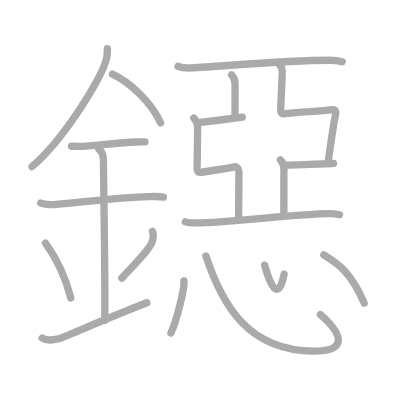
t = 0.00 s
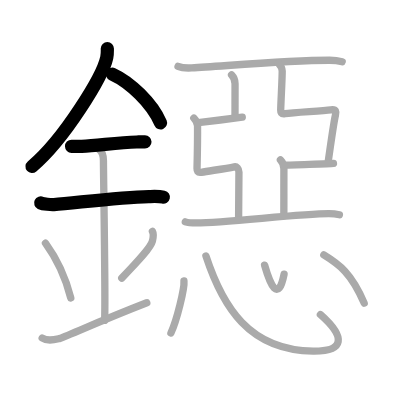
t = 4.00 s
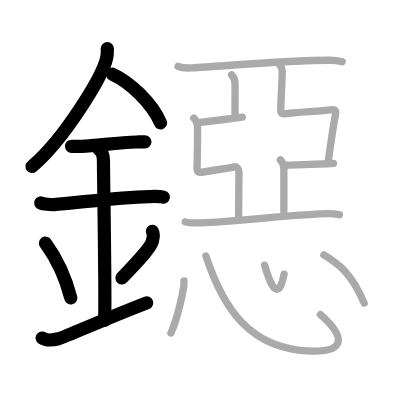
t = 8.00 s
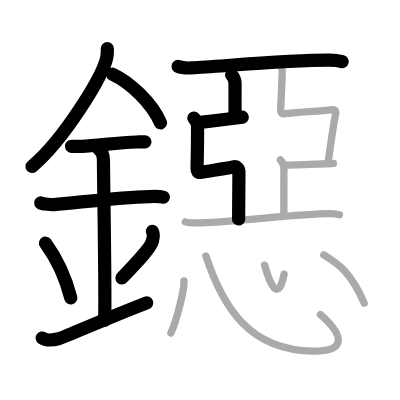
t = 12.00 s
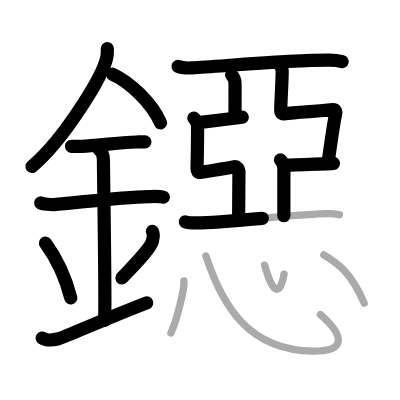
t = 15.50 s
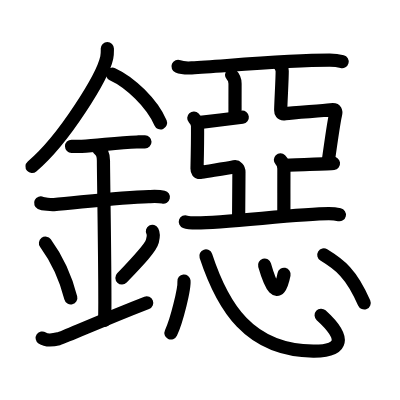
t = 20.00 s

The animated SVG that drew these frames (rendered in a browser with its animation timeline set to each time). Animation: 20 SMIL elements (animate=20); one cycle of 20.00 s.

<?xml version="1.0" standalone="no"?>
<!DOCTYPE svg PUBLIC "-//W3C//DTD SVG 1.1//EN"   "http://www.w3.org/Graphics/SVG/1.1/DTD/svg11.dtd">
<svg width="400px" height="400px"  version="1.1" xmlns="http://www.w3.org/2000/svg">
  <defs>
    <marker id="Triangle" viewBox="0 0 10 10" refX="0" refY="5" markerUnits="strokeWidth" markerWidth="3" style="stroke-opacity:0%;fill:#aaaaaa;" markerHeight="2" orient="auto">
      <path d="M 0 0 L 10 5 L 0 10 z" />
    </marker>
    
    <marker id="Arrow" viewBox="0 0 10 10" refX="5" refY="5" markerUnits="strokeWidth" markerWidth="1.8" style="stroke-opacity:0%;fill:#770000;" markerHeight="2" orient="auto">
      <path d="M 0 4 L 6 4 L 4 1 L 10 5 L 4 9 L 6 6 L 0 6 z" />
        <circle cx="5" cy="5" r="5" />
      </marker>
    
    <marker id="TriangleRed" viewBox="0 0 10 10" refX="0" refY="5" markerUnits="strokeWidth" markerWidth="3" style="stroke-opacity:0%;fill:#CC0000;" markerHeight="2" orient="auto">
      <path d="M 0 0 L 10 5 L 0 10 z" />
    </marker>
    
    <marker id="ArrowRed" viewBox="0 0 10 10" refX="5" refY="5" markerUnits="strokeWidth" markerWidth="1.8" style="stroke-opacity:0%;fill:#CC0000;" markerHeight="2" orient="auto">
      <path d="M 0 4 L 6 4 L 4 1 L 10 5 L 4 9 L 6 6 L 0 6 z" />
        <circle cx="5" cy="5" r="5" />
      </marker>
    
  </defs>
  
  <path style="fill:#ffffff; fill-opacity:100%; fill-rule:evenodd; stroke-width:0;" d="M 0 0 L 400px 0 L 400px 400px L 0 400px L 0 0" />

  <g transform="scale(3.6697247706422 3.6697247706422)">
<path style="fill:none; fill-opacity:0%; fill-rule:evenodd; stroke:#aaaaaa; stroke-opacity:100%; stroke-width: 1.5pt; stroke-linejoin:round; stroke-linecap:round;" d="M29.25 13.24c0 0.82 0.05 1.47-0.16 2.45C28 20.79 17.61 37.82 8.72 45.38"></path>
<path style="fill:none; fill-opacity:0%; fill-rule:evenodd; stroke:#aaaaaa; stroke-opacity:100%; stroke-width: 1.5pt; stroke-linejoin:round; stroke-linecap:round;" d="M30.64 20.21c4.74 2.15 10.8 7.87 13.11 13.29"></path>
<path style="fill:none; fill-opacity:0%; fill-rule:evenodd; stroke:#aaaaaa; stroke-opacity:100%; stroke-width: 1.5pt; stroke-linejoin:round; stroke-linecap:round;" d="M19.5 39.86c1.56 0 2.27 0.06 2.77 0.04c4.5-0.21 9.7-1.05 15-1.21c0.77-0.02 0.93-0.04 2.23-0.04"></path>
<path style="fill:none; fill-opacity:0%; fill-rule:evenodd; stroke:#aaaaaa; stroke-opacity:100%; stroke-width: 1.5pt; stroke-linejoin:round; stroke-linecap:round;" d="M11.09 55.31c0.68 0.33 2.91 0.48 3.6 0.43c6.24-0.49 17.88-1.99 25.87-2.17c0.85-0.02 2.7-0.13 3.96 0.15"></path>
<path style="fill:none; fill-opacity:0%; fill-rule:evenodd; stroke:#aaaaaa; stroke-opacity:100%; stroke-width: 1.5pt; stroke-linejoin:round; stroke-linecap:round;" d="M26.95 40.69c1.24 0.78 1.24 2.52 1.24 3.14c0 4.35 0.62 39.13 0.31 43.48"></path>
<path style="fill:none; fill-opacity:0%; fill-rule:evenodd; stroke:#aaaaaa; stroke-opacity:100%; stroke-width: 1.5pt; stroke-linejoin:round; stroke-linecap:round;" d="M12.39 66.26c4.08 5.6 6.07 11.67 6.9 14.94"></path>
<path style="fill:none; fill-opacity:0%; fill-rule:evenodd; stroke:#aaaaaa; stroke-opacity:100%; stroke-width: 1.5pt; stroke-linejoin:round; stroke-linecap:round;" d="M41.53 63.05c0.44 0.8 0.17 1.98 0 2.66c-0.44 1.74-3.42 4.94-8.35 10.07"></path>
<path style="fill:none; fill-opacity:0%; fill-rule:evenodd; stroke:#aaaaaa; stroke-opacity:100%; stroke-width: 1.5pt; stroke-linejoin:round; stroke-linecap:round;" d="M11.5 92.11c1.24 0.84 2.73 0.63 4.46 0.21c1.28-0.31 11.15-4.81 24.04-9.82"></path>
<path style="fill:none; fill-opacity:0%; fill-rule:evenodd; stroke:#aaaaaa; stroke-opacity:100%; stroke-width: 1.5pt; stroke-linejoin:round; stroke-linecap:round;" d="M48.52 18.1c0.97 0.41 2.74 0.46 3.71 0.41c9.67-0.57 26.41-2.12 37.63-2.1c1.61 0 2.58 0.19 3.39 0.4"></path>
<path style="fill:none; fill-opacity:0%; fill-rule:evenodd; stroke:#aaaaaa; stroke-opacity:100%; stroke-width: 1.5pt; stroke-linejoin:round; stroke-linecap:round;" d="M63.1 20.4c0.53 0.54 0.95 1.44 0.95 2.39c0 2.17-0.01 6.06-0.01 9"></path>
<path style="fill:none; fill-opacity:0%; fill-rule:evenodd; stroke:#aaaaaa; stroke-opacity:100%; stroke-width: 1.5pt; stroke-linejoin:round; stroke-linecap:round;" d="M54.04 33.43c1.48-0.15 10.77-1.34 11.98-1.49"></path>
<path style="fill:none; fill-opacity:0%; fill-rule:evenodd; stroke:#aaaaaa; stroke-opacity:100%; stroke-width: 1.5pt; stroke-linejoin:round; stroke-linecap:round;" d="M52.81 32.18c0.58 0.63 1.01 1.27 1.02 2.16c0.02 1.86-0.08 9.05-0.14 11.62c-0.01 0.56 0.1 1.16 1.17 0.98c2.41-0.43 6.5-0.95 8.99-1.48c0.62-0.13 1.26 0.45 1.26 1.44c0 2.74-0.09 7.53-0.09 12.88"></path>
<path style="fill:none; fill-opacity:0%; fill-rule:evenodd; stroke:#aaaaaa; stroke-opacity:100%; stroke-width: 1.5pt; stroke-linejoin:round; stroke-linecap:round;" d="M75.88 17.21c0.58 0.63 1.01 1.27 1.02 2.16c0.02 1.86-0.35 8.06-0.41 10.63c-0.01 0.56 0.1 1.16 1.17 0.98c2.41-0.43 9.98-0.69 12.49-1.07c1.48-0.23 1.49 0.48 1.26 1.44c-0.44 1.84-1.52 9.47-1.97 12.69"></path>
<path style="fill:none; fill-opacity:0%; fill-rule:evenodd; stroke:#aaaaaa; stroke-opacity:100%; stroke-width: 1.5pt; stroke-linejoin:round; stroke-linecap:round;" d="M77.85 45.02c1.48-0.15 11.81-0.34 13.02-0.49"></path>
<path style="fill:none; fill-opacity:0%; fill-rule:evenodd; stroke:#aaaaaa; stroke-opacity:100%; stroke-width: 1.5pt; stroke-linejoin:round; stroke-linecap:round;" d="M76.41 43.58c0.53 0.54 0.95 1.44 0.95 2.39c0 2.17-0.01 9.9-0.01 12.85"></path>
<path style="fill:none; fill-opacity:0%; fill-rule:evenodd; stroke:#aaaaaa; stroke-opacity:100%; stroke-width: 1.5pt; stroke-linejoin:round; stroke-linecap:round;" d="M50.5 60.45c0.82 0.3 2.31 0.3 3.12 0.3c7.78 0 28.11-2.53 36.02-2.52c1.36 0 2.17 0.14 2.85 0.29"></path>
<path style="fill:none; fill-opacity:0%; fill-rule:evenodd; stroke:#aaaaaa; stroke-opacity:100%; stroke-width: 1.5pt; stroke-linejoin:round; stroke-linecap:round;" d="M50.13 76.57c0.2 2-1.97 10.83-3.55 14.17"></path>
<path style="fill:none; fill-opacity:0%; fill-rule:evenodd; stroke:#aaaaaa; stroke-opacity:100%; stroke-width: 1.5pt; stroke-linejoin:round; stroke-linecap:round;" d="M56.11 69.75c4.54 13.79 11.73 25.76 29.25 25.93c8.45 0.08 9-3.68 1.95-9.95"></path>
<path style="fill:none; fill-opacity:0%; fill-rule:evenodd; stroke:#aaaaaa; stroke-opacity:100%; stroke-width: 1.5pt; stroke-linejoin:round; stroke-linecap:round;" d="M72.1 72.25c1.51 5.25 3.7 10.5 5.31 2.46"></path>
<path style="fill:none; fill-opacity:0%; fill-rule:evenodd; stroke:#aaaaaa; stroke-opacity:100%; stroke-width: 1.5pt; stroke-linejoin:round; stroke-linecap:round;" d="M88.24 69.48c4.29 2.62 7.51 5 11 13.11"></path>

<path style="fill:none; fill-opacity:0%; fill-rule:evenodd; stroke:#000000; stroke-opacity:100%; stroke-width: 2.7pt; stroke-linejoin:round; stroke-linecap:round;" d="M29.25 13.24c0 0.82 0.05 1.47-0.16 2.45C28 20.79 17.61 37.82 8.72 45.38" pathLength="100" stroke-dashoffset="100" stroke-dasharray="100 105"><animate id="dashAnim1" attributeName="stroke-dashoffset" from="100" to="0" dur="1s" calcMode="linear" fill="freeze"/></path>
<path style="fill:none; fill-opacity:0%; fill-rule:evenodd; stroke:#000000; stroke-opacity:100%; stroke-width: 2.7pt; stroke-linejoin:round; stroke-linecap:round;" d="M30.64 20.21c4.74 2.15 10.8 7.87 13.11 13.29" pathLength="100" stroke-dashoffset="100" stroke-dasharray="100 105"><animate id="dashAnim2" attributeName="stroke-dashoffset" from="100" to="0" dur="1s" calcMode="linear" begin="dashAnim1.end" fill="freeze"/></path>
<path style="fill:none; fill-opacity:0%; fill-rule:evenodd; stroke:#000000; stroke-opacity:100%; stroke-width: 2.7pt; stroke-linejoin:round; stroke-linecap:round;" d="M19.5 39.86c1.56 0 2.27 0.06 2.77 0.04c4.5-0.21 9.7-1.05 15-1.21c0.77-0.02 0.93-0.04 2.23-0.04" pathLength="100" stroke-dashoffset="100" stroke-dasharray="100 105"><animate id="dashAnim3" attributeName="stroke-dashoffset" from="100" to="0" dur="1s" calcMode="linear" begin="dashAnim2.end" fill="freeze"/></path>
<path style="fill:none; fill-opacity:0%; fill-rule:evenodd; stroke:#000000; stroke-opacity:100%; stroke-width: 2.7pt; stroke-linejoin:round; stroke-linecap:round;" d="M11.09 55.31c0.68 0.33 2.91 0.48 3.6 0.43c6.24-0.49 17.88-1.99 25.87-2.17c0.85-0.02 2.7-0.13 3.96 0.15" pathLength="100" stroke-dashoffset="100" stroke-dasharray="100 105"><animate id="dashAnim4" attributeName="stroke-dashoffset" from="100" to="0" dur="1s" calcMode="linear" begin="dashAnim3.end" fill="freeze"/></path>
<path style="fill:none; fill-opacity:0%; fill-rule:evenodd; stroke:#000000; stroke-opacity:100%; stroke-width: 2.7pt; stroke-linejoin:round; stroke-linecap:round;" d="M26.95 40.69c1.24 0.78 1.24 2.52 1.24 3.14c0 4.35 0.62 39.13 0.31 43.48" pathLength="100" stroke-dashoffset="100" stroke-dasharray="100 105"><animate id="dashAnim5" attributeName="stroke-dashoffset" from="100" to="0" dur="1s" calcMode="linear" begin="dashAnim4.end" fill="freeze"/></path>
<path style="fill:none; fill-opacity:0%; fill-rule:evenodd; stroke:#000000; stroke-opacity:100%; stroke-width: 2.7pt; stroke-linejoin:round; stroke-linecap:round;" d="M12.39 66.26c4.08 5.6 6.07 11.67 6.9 14.94" pathLength="100" stroke-dashoffset="100" stroke-dasharray="100 105"><animate id="dashAnim6" attributeName="stroke-dashoffset" from="100" to="0" dur="1s" calcMode="linear" begin="dashAnim5.end" fill="freeze"/></path>
<path style="fill:none; fill-opacity:0%; fill-rule:evenodd; stroke:#000000; stroke-opacity:100%; stroke-width: 2.7pt; stroke-linejoin:round; stroke-linecap:round;" d="M41.53 63.05c0.44 0.8 0.17 1.98 0 2.66c-0.44 1.74-3.42 4.94-8.35 10.07" pathLength="100" stroke-dashoffset="100" stroke-dasharray="100 105"><animate id="dashAnim7" attributeName="stroke-dashoffset" from="100" to="0" dur="1s" calcMode="linear" begin="dashAnim6.end" fill="freeze"/></path>
<path style="fill:none; fill-opacity:0%; fill-rule:evenodd; stroke:#000000; stroke-opacity:100%; stroke-width: 2.7pt; stroke-linejoin:round; stroke-linecap:round;" d="M11.5 92.11c1.24 0.84 2.73 0.63 4.46 0.21c1.28-0.31 11.15-4.81 24.04-9.82" pathLength="100" stroke-dashoffset="100" stroke-dasharray="100 105"><animate id="dashAnim8" attributeName="stroke-dashoffset" from="100" to="0" dur="1s" calcMode="linear" begin="dashAnim7.end" fill="freeze"/></path>
<path style="fill:none; fill-opacity:0%; fill-rule:evenodd; stroke:#000000; stroke-opacity:100%; stroke-width: 2.7pt; stroke-linejoin:round; stroke-linecap:round;" d="M48.52 18.1c0.97 0.41 2.74 0.46 3.71 0.41c9.67-0.57 26.41-2.12 37.63-2.1c1.61 0 2.58 0.19 3.39 0.4" pathLength="100" stroke-dashoffset="100" stroke-dasharray="100 105"><animate id="dashAnim9" attributeName="stroke-dashoffset" from="100" to="0" dur="1s" calcMode="linear" begin="dashAnim8.end" fill="freeze"/></path>
<path style="fill:none; fill-opacity:0%; fill-rule:evenodd; stroke:#000000; stroke-opacity:100%; stroke-width: 2.7pt; stroke-linejoin:round; stroke-linecap:round;" d="M63.1 20.4c0.53 0.54 0.95 1.44 0.95 2.39c0 2.17-0.01 6.06-0.01 9" pathLength="100" stroke-dashoffset="100" stroke-dasharray="100 105"><animate id="dashAnim10" attributeName="stroke-dashoffset" from="100" to="0" dur="1s" calcMode="linear" begin="dashAnim9.end" fill="freeze"/></path>
<path style="fill:none; fill-opacity:0%; fill-rule:evenodd; stroke:#000000; stroke-opacity:100%; stroke-width: 2.7pt; stroke-linejoin:round; stroke-linecap:round;" d="M54.04 33.43c1.48-0.15 10.77-1.34 11.98-1.49" pathLength="100" stroke-dashoffset="100" stroke-dasharray="100 105"><animate id="dashAnim11" attributeName="stroke-dashoffset" from="100" to="0" dur="1s" calcMode="linear" begin="dashAnim10.end" fill="freeze"/></path>
<path style="fill:none; fill-opacity:0%; fill-rule:evenodd; stroke:#000000; stroke-opacity:100%; stroke-width: 2.7pt; stroke-linejoin:round; stroke-linecap:round;" d="M52.81 32.18c0.58 0.63 1.01 1.27 1.02 2.16c0.02 1.86-0.08 9.05-0.14 11.62c-0.01 0.56 0.1 1.16 1.17 0.98c2.41-0.43 6.5-0.95 8.99-1.48c0.62-0.13 1.26 0.45 1.26 1.44c0 2.74-0.09 7.53-0.09 12.88" pathLength="100" stroke-dashoffset="100" stroke-dasharray="100 105"><animate id="dashAnim12" attributeName="stroke-dashoffset" from="100" to="0" dur="1s" calcMode="linear" begin="dashAnim11.end" fill="freeze"/></path>
<path style="fill:none; fill-opacity:0%; fill-rule:evenodd; stroke:#000000; stroke-opacity:100%; stroke-width: 2.7pt; stroke-linejoin:round; stroke-linecap:round;" d="M75.88 17.21c0.58 0.63 1.01 1.27 1.02 2.16c0.02 1.86-0.35 8.06-0.41 10.63c-0.01 0.56 0.1 1.16 1.17 0.98c2.41-0.43 9.98-0.69 12.49-1.07c1.48-0.23 1.49 0.48 1.26 1.44c-0.44 1.84-1.52 9.47-1.97 12.69" pathLength="100" stroke-dashoffset="100" stroke-dasharray="100 105"><animate id="dashAnim13" attributeName="stroke-dashoffset" from="100" to="0" dur="1s" calcMode="linear" begin="dashAnim12.end" fill="freeze"/></path>
<path style="fill:none; fill-opacity:0%; fill-rule:evenodd; stroke:#000000; stroke-opacity:100%; stroke-width: 2.7pt; stroke-linejoin:round; stroke-linecap:round;" d="M77.85 45.02c1.48-0.15 11.81-0.34 13.02-0.49" pathLength="100" stroke-dashoffset="100" stroke-dasharray="100 105"><animate id="dashAnim14" attributeName="stroke-dashoffset" from="100" to="0" dur="1s" calcMode="linear" begin="dashAnim13.end" fill="freeze"/></path>
<path style="fill:none; fill-opacity:0%; fill-rule:evenodd; stroke:#000000; stroke-opacity:100%; stroke-width: 2.7pt; stroke-linejoin:round; stroke-linecap:round;" d="M76.41 43.58c0.53 0.54 0.95 1.44 0.95 2.39c0 2.17-0.01 9.9-0.01 12.85" pathLength="100" stroke-dashoffset="100" stroke-dasharray="100 105"><animate id="dashAnim15" attributeName="stroke-dashoffset" from="100" to="0" dur="1s" calcMode="linear" begin="dashAnim14.end" fill="freeze"/></path>
<path style="fill:none; fill-opacity:0%; fill-rule:evenodd; stroke:#000000; stroke-opacity:100%; stroke-width: 2.7pt; stroke-linejoin:round; stroke-linecap:round;" d="M50.5 60.45c0.82 0.3 2.31 0.3 3.12 0.3c7.78 0 28.11-2.53 36.02-2.52c1.36 0 2.17 0.14 2.85 0.29" pathLength="100" stroke-dashoffset="100" stroke-dasharray="100 105"><animate id="dashAnim16" attributeName="stroke-dashoffset" from="100" to="0" dur="1s" calcMode="linear" begin="dashAnim15.end" fill="freeze"/></path>
<path style="fill:none; fill-opacity:0%; fill-rule:evenodd; stroke:#000000; stroke-opacity:100%; stroke-width: 2.7pt; stroke-linejoin:round; stroke-linecap:round;" d="M50.13 76.57c0.2 2-1.97 10.83-3.55 14.17" pathLength="100" stroke-dashoffset="100" stroke-dasharray="100 105"><animate id="dashAnim17" attributeName="stroke-dashoffset" from="100" to="0" dur="1s" calcMode="linear" begin="dashAnim16.end" fill="freeze"/></path>
<path style="fill:none; fill-opacity:0%; fill-rule:evenodd; stroke:#000000; stroke-opacity:100%; stroke-width: 2.7pt; stroke-linejoin:round; stroke-linecap:round;" d="M56.11 69.75c4.54 13.79 11.73 25.76 29.25 25.93c8.45 0.08 9-3.68 1.95-9.95" pathLength="100" stroke-dashoffset="100" stroke-dasharray="100 105"><animate id="dashAnim18" attributeName="stroke-dashoffset" from="100" to="0" dur="1s" calcMode="linear" begin="dashAnim17.end" fill="freeze"/></path>
<path style="fill:none; fill-opacity:0%; fill-rule:evenodd; stroke:#000000; stroke-opacity:100%; stroke-width: 2.7pt; stroke-linejoin:round; stroke-linecap:round;" d="M72.1 72.25c1.51 5.25 3.7 10.5 5.31 2.46" pathLength="100" stroke-dashoffset="100" stroke-dasharray="100 105"><animate id="dashAnim19" attributeName="stroke-dashoffset" from="100" to="0" dur="1s" calcMode="linear" begin="dashAnim18.end" fill="freeze"/></path>
<path style="fill:none; fill-opacity:0%; fill-rule:evenodd; stroke:#000000; stroke-opacity:100%; stroke-width: 2.7pt; stroke-linejoin:round; stroke-linecap:round;" d="M88.24 69.48c4.29 2.62 7.51 5 11 13.11" pathLength="100" stroke-dashoffset="100" stroke-dasharray="100 105"><animate id="dashAnim20" attributeName="stroke-dashoffset" from="100" to="0" dur="1s" calcMode="linear" begin="dashAnim19.end" fill="freeze"/></path>

</g>

</svg>  
          
